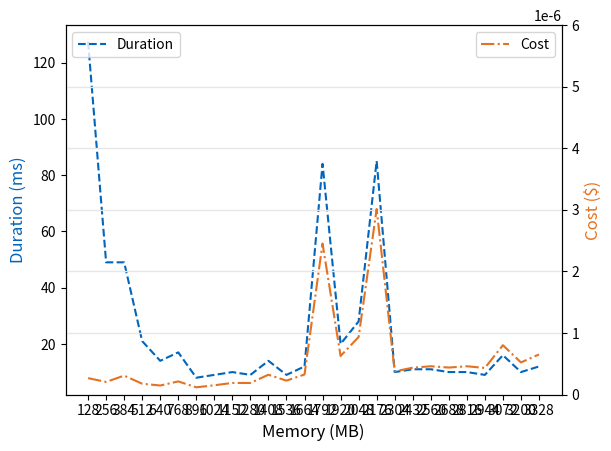

The script that saved this image:
import matplotlib.pyplot as plt
import pandas as pd
import numpy as np
from pylab import rcParams

values = [[127.4, 128, 2.6546975000000005e-07], [49, 256, 2.042075e-07], [49, 384, 3.0631125000000003e-07], [21, 512, 1.75035e-07], [14, 640, 1.458625e-07], [17, 768, 2.125425e-07], [8, 896, 1.1669000000000001e-07], [9, 1024, 1.5003e-07], [10, 1152, 1.8753750000000003e-07], [9, 1280, 1.8753750000000003e-07], [14, 1408, 3.208975e-07], [9, 1536, 2.2504500000000001e-07], [12, 1664, 3.2506500000000006e-07], [84, 1792, 2.4504900000000002e-06], [20, 1920, 6.25125e-07], [28, 2048, 9.335200000000001e-07], [85, 2176, 3.0110187500000005e-06], [10, 2304, 3.7507500000000007e-07], [11, 2432, 4.3550375000000005e-07], [11, 2560, 4.5842500000000003e-07], [10, 2688, 4.3758750000000003e-07], [10, 2816, 4.5842500000000003e-07], [9, 2944, 4.3133625e-07], [16, 3072, 8.0016e-07], [10, 3200, 5.209375e-07], [12, 3328, 6.501300000000001e-07]]
df = pd.DataFrame(np.array(values), columns=['duration', 'memory', 'cost'])
df.sort_values(by=['memory'], inplace=True)
print(df)

fig = plt.figure()

rcParams['figure.figsize'] = 6, 4
rcParams['axes.labelsize'] = 12
rcParams['axes.titlesize'] = 20
rcParams["font.size"] = 10

ax1 = fig.add_subplot(1, 1, 1)
ax2 = ax1.twinx()
line1 = ax1.plot(df["memory"], df["duration"], "--", color="#0065bd", label='Duration')
ax1.legend(['Duration'], loc='upper left')
# ax1.plot(1536, 172, 'g*')
line2 = ax2.plot(df["memory"], df["cost"], "-.", color="#e37222", label='Cost')
ax2.legend(['Cost'], loc='upper right')
ax2.set(ylim=(0.0, 0.000006))
# ax2.ticklabel_format(style='plain')
# plt.plot(1812,6.194598046875001e-07, 'g*')

plt.xticks(df["memory"])
plt.grid(axis="both", color="0.9", linestyle='-', linewidth=1)

ax1.set_ylabel('Duration (ms)', color='#0065bd')
ax2.set_ylabel('Cost ($)', color='#e37222')
ax1.set_xlabel('Memory (MB)')
plt.show()
# fig.savefig("../../images/5_network_intensive.png", format='png', dpi=300, bbox_inches='tight')